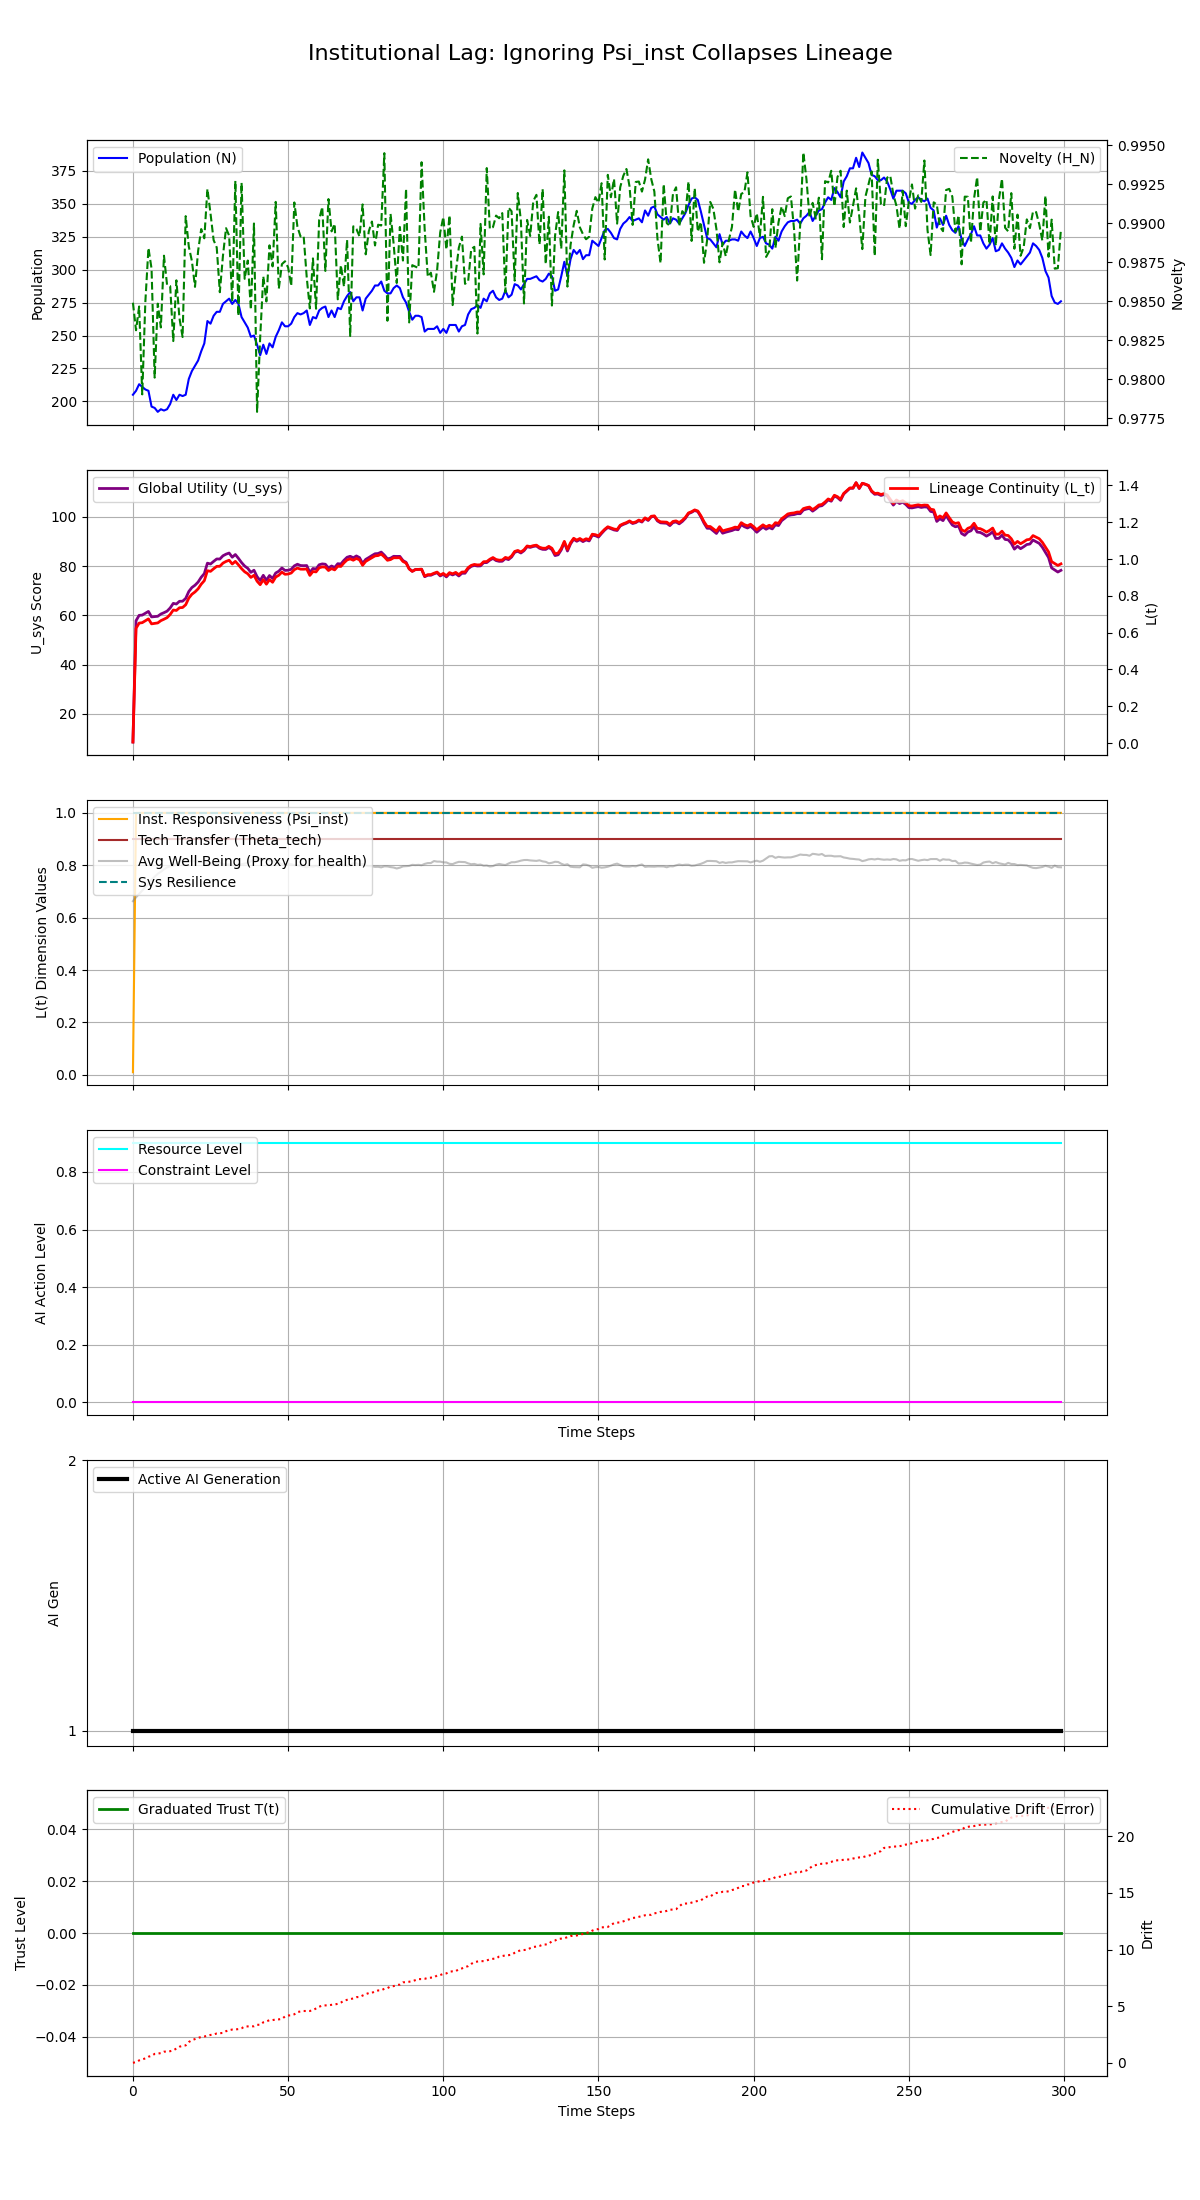

Data behind this chart, as committed beside it:
Step, population, H_N, H_E, avg_well_being, L_t, Psi_inst, Theta_tech, U_sys, integral_U_sys, resource_level, constraint_level, max_constraint_level, ai_generation, trust_level, cumulative_drift, system_resilience
0, 205, 0.9849, 0.05, 0.6629, 0.006023, 0.01, 0.9, 8.482, 8.482, 0.9, 0.0, 0.0, 1, 0.0, 0.001537, 1.0
1, 208, 0.9831, 0.05, 0.6779, 0.6238, 1.0, 0.9, 57.82, 66.31, 0.9, 0.0, 0.0, 1, 0.0, 0.05074, 1.0
2, 213, 0.9847, 0.05, 0.6908, 0.652, 1.0, 0.9, 60, 126.3, 0.9, 0.0, 0.0, 1, 0.0, 0.2092, 1.0
3, 211, 0.979, 0.05, 0.704, 0.6544, 1.0, 0.9, 60.11, 186.4, 0.9, 0.0, 0.0, 1, 0.0, 0.2946, 1.0
4, 209, 0.985, 0.05, 0.7173, 0.6644, 1.0, 0.9, 60.84, 247.3, 0.9, 0.0, 0.0, 1, 0.0, 0.3878, 1.0
5, 208, 0.9884, 0.05, 0.7295, 0.6749, 1.0, 0.9, 61.6, 308.9, 0.9, 0.0, 0.0, 1, 0.0, 0.5355, 1.0
6, 196, 0.9871, 0.05, 0.7442, 0.6479, 1.0, 0.9, 59.37, 368.2, 0.9, 0.0, 0.0, 1, 0.0, 0.6104, 1.0
7, 195, 0.9801, 0.05, 0.7563, 0.6505, 1.0, 0.9, 59.5, 427.7, 0.9, 0.0, 0.0, 1, 0.0, 0.7835, 1.0
8, 192, 0.9849, 0.05, 0.7674, 0.653, 1.0, 0.9, 59.62, 487.3, 0.9, 0.0, 0.0, 1, 0.0, 0.8117, 1.0
9, 194, 0.9833, 0.05, 0.7751, 0.6654, 1.0, 0.9, 60.54, 547.9, 0.9, 0.0, 0.0, 1, 0.0, 0.8535, 1.0
10, 193, 0.9879, 0.05, 0.7845, 0.6731, 1.0, 0.9, 61.08, 609, 0.9, 0.0, 0.0, 1, 0.0, 0.9768, 1.0
11, 194, 0.986, 0.05, 0.7919, 0.6817, 1.0, 0.9, 61.7, 670.7, 0.9, 0.0, 0.0, 1, 0.0, 0.9993, 1.0
12, 198, 0.986, 0.05, 0.7956, 0.699, 1.0, 0.9, 63.01, 733.7, 0.9, 0.0, 0.0, 1, 0.0, 1.024, 1.0
13, 205, 0.9825, 0.05, 0.7978, 0.7231, 1.0, 0.9, 64.87, 798.6, 0.9, 0.0, 0.0, 1, 0.0, 1.097, 1.0
14, 201, 0.9863, 0.05, 0.8078, 0.7207, 1.0, 0.9, 64.61, 863.2, 0.9, 0.0, 0.0, 1, 0.0, 1.255, 1.0
15, 205, 0.9839, 0.05, 0.8102, 0.7354, 1.0, 0.9, 65.72, 928.9, 0.9, 0.0, 0.0, 1, 0.0, 1.418, 1.0
16, 204, 0.9827, 0.05, 0.8166, 0.7367, 1.0, 0.9, 65.75, 994.6, 0.9, 0.0, 0.0, 1, 0.0, 1.498, 1.0
17, 205, 0.9905, 0.05, 0.8227, 0.7517, 1.0, 0.9, 66.88, 1062, 0.9, 0.0, 0.0, 1, 0.0, 1.537, 1.0
18, 217, 0.9885, 0.05, 0.8159, 0.7876, 1.0, 0.9, 69.69, 1131, 0.9, 0.0, 0.0, 1, 0.0, 1.832, 1.0
19, 223, 0.9876, 0.05, 0.816, 0.8087, 1.0, 0.9, 71.31, 1203, 0.9, 0.0, 0.0, 1, 0.0, 1.994, 1.0
20, 227, 0.9859, 0.05, 0.8155, 0.8213, 1.0, 0.9, 72.25, 1275, 0.9, 0.0, 0.0, 1, 0.0, 2.096, 1.0
21, 231, 0.9882, 0.05, 0.8159, 0.8381, 1.0, 0.9, 73.53, 1348, 0.9, 0.0, 0.0, 1, 0.0, 2.198, 1.0
22, 238, 0.9896, 0.05, 0.8147, 0.8635, 1.0, 0.9, 75.5, 1424, 0.9, 0.0, 0.0, 1, 0.0, 2.278, 1.0
23, 244, 0.989, 0.05, 0.8127, 0.8825, 1.0, 0.9, 76.96, 1501, 0.9, 0.0, 0.0, 1, 0.0, 2.32, 1.0
24, 261, 0.9922, 0.05, 0.8037, 0.9366, 1.0, 0.9, 81.22, 1582, 0.9, 0.0, 0.0, 1, 0.0, 2.393, 1.0
25, 259, 0.9906, 0.05, 0.8082, 0.9331, 1.0, 0.9, 80.88, 1663, 0.9, 0.0, 0.0, 1, 0.0, 2.458, 1.0
26, 265, 0.9889, 0.05, 0.8032, 0.9472, 1.0, 0.9, 81.94, 1745, 0.9, 0.0, 0.0, 1, 0.0, 2.497, 1.0
27, 268, 0.9885, 0.05, 0.8056, 0.9603, 1.0, 0.9, 82.93, 1828, 0.9, 0.0, 0.0, 1, 0.0, 2.588, 1.0
28, 268, 0.9856, 0.05, 0.8082, 0.9606, 1.0, 0.9, 82.89, 1911, 0.9, 0.0, 0.0, 1, 0.0, 2.616, 1.0
29, 274, 0.9879, 0.05, 0.8028, 0.9779, 1.0, 0.9, 84.21, 1995, 0.9, 0.0, 0.0, 1, 0.0, 2.636, 1.0
30, 276, 0.9897, 0.05, 0.8029, 0.9869, 1.0, 0.9, 84.88, 2080, 0.9, 0.0, 0.0, 1, 0.0, 2.79, 1.0
31, 278, 0.9892, 0.05, 0.8028, 0.9934, 1.0, 0.9, 85.34, 2165, 0.9, 0.0, 0.0, 1, 0.0, 2.878, 1.0
32, 274, 0.985, 0.05, 0.8011, 0.9729, 1.0, 0.9, 83.64, 2249, 0.9, 0.0, 0.0, 1, 0.0, 2.934, 1.0
33, 277, 0.9927, 0.05, 0.7979, 0.9873, 1.0, 0.9, 84.74, 2333, 0.9, 0.0, 0.0, 1, 0.0, 2.939, 1.0
34, 274, 0.9841, 0.05, 0.7982, 0.9685, 1.0, 0.9, 83.17, 2417, 0.9, 0.0, 0.0, 1, 0.0, 2.978, 1.0
35, 264, 0.9926, 0.05, 0.8038, 0.9479, 1.0, 0.9, 81.46, 2498, 0.9, 0.0, 0.0, 1, 0.0, 3.046, 1.0
36, 260, 0.9864, 0.05, 0.8065, 0.9308, 1.0, 0.9, 80.04, 2578, 0.9, 0.0, 0.0, 1, 0.0, 3.207, 1.0
37, 256, 0.9876, 0.05, 0.8086, 0.92, 1.0, 0.9, 79.12, 2657, 0.9, 0.0, 0.0, 1, 0.0, 3.212, 1.0
38, 249, 0.9845, 0.05, 0.816, 0.9001, 1.0, 0.9, 77.48, 2735, 0.9, 0.0, 0.0, 1, 0.0, 3.22, 1.0
39, 250, 0.99, 0.05, 0.8185, 0.9116, 1.0, 0.9, 78.35, 2813, 0.9, 0.0, 0.0, 1, 0.0, 3.223, 1.0
40, 243, 0.9779, 0.05, 0.8226, 0.8796, 1.0, 0.9, 75.73, 2889, 0.9, 0.0, 0.0, 1, 0.0, 3.352, 1.0
41, 235, 0.9827, 0.05, 0.8282, 0.8607, 1.0, 0.9, 74.16, 2963, 0.9, 0.0, 0.0, 1, 0.0, 3.358, 1.0
42, 243, 0.9866, 0.05, 0.823, 0.8878, 1.0, 0.9, 76.28, 3039, 0.9, 0.0, 0.0, 1, 0.0, 3.572, 1.0
43, 236, 0.985, 0.05, 0.8254, 0.8634, 1.0, 0.9, 74.28, 3114, 0.9, 0.0, 0.0, 1, 0.0, 3.654, 1.0
44, 244, 0.9886, 0.05, 0.818, 0.8879, 1.0, 0.9, 76.19, 3190, 0.9, 0.0, 0.0, 1, 0.0, 3.762, 1.0
45, 241, 0.9872, 0.05, 0.8161, 0.8738, 1.0, 0.9, 75, 3265, 0.9, 0.0, 0.0, 1, 0.0, 3.768, 1.0
46, 249, 0.9914, 0.05, 0.8121, 0.9021, 1.0, 0.9, 77.22, 3342, 0.9, 0.0, 0.0, 1, 0.0, 3.825, 1.0
47, 254, 0.9858, 0.05, 0.8094, 0.912, 1.0, 0.9, 77.96, 3420, 0.9, 0.0, 0.0, 1, 0.0, 3.835, 1.0
48, 260, 0.9874, 0.05, 0.8041, 0.929, 1.0, 0.9, 79.27, 3499, 0.9, 0.0, 0.0, 1, 0.0, 3.872, 1.0
49, 257, 0.9876, 0.05, 0.803, 0.9171, 1.0, 0.9, 78.27, 3577, 0.9, 0.0, 0.0, 1, 0.0, 4.094, 1.0
50, 257, 0.9872, 0.05, 0.8046, 0.9186, 1.0, 0.9, 78.34, 3656, 0.9, 0.0, 0.0, 1, 0.0, 4.171, 1.0
51, 259, 0.986, 0.05, 0.8041, 0.9241, 1.0, 0.9, 78.73, 3735, 0.9, 0.0, 0.0, 1, 0.0, 4.198, 1.0
52, 264, 0.9913, 0.05, 0.8, 0.9422, 1.0, 0.9, 80.13, 3815, 0.9, 0.0, 0.0, 1, 0.0, 4.283, 1.0
53, 267, 0.9898, 0.05, 0.7996, 0.9509, 1.0, 0.9, 80.78, 3895, 0.9, 0.0, 0.0, 1, 0.0, 4.484, 1.0
54, 266, 0.9892, 0.05, 0.7981, 0.945, 1.0, 0.9, 80.26, 3976, 0.9, 0.0, 0.0, 1, 0.0, 4.527, 1.0
55, 267, 0.9892, 0.05, 0.7948, 0.9447, 1.0, 0.9, 80.19, 4056, 0.9, 0.0, 0.0, 1, 0.0, 4.572, 1.0
56, 269, 0.9865, 0.05, 0.7922, 0.946, 1.0, 0.9, 80.25, 4136, 0.9, 0.0, 0.0, 1, 0.0, 4.574, 1.0
57, 258, 0.9845, 0.05, 0.797, 0.911, 1.0, 0.9, 77.41, 4214, 0.9, 0.0, 0.0, 1, 0.0, 4.575, 1.0
58, 264, 0.9878, 0.05, 0.7945, 0.9323, 1.0, 0.9, 79.06, 4293, 0.9, 0.0, 0.0, 1, 0.0, 4.646, 1.0
59, 263, 0.9845, 0.05, 0.7982, 0.9301, 1.0, 0.9, 78.84, 4371, 0.9, 0.0, 0.0, 1, 0.0, 4.796, 1.0
... 240 more rows
